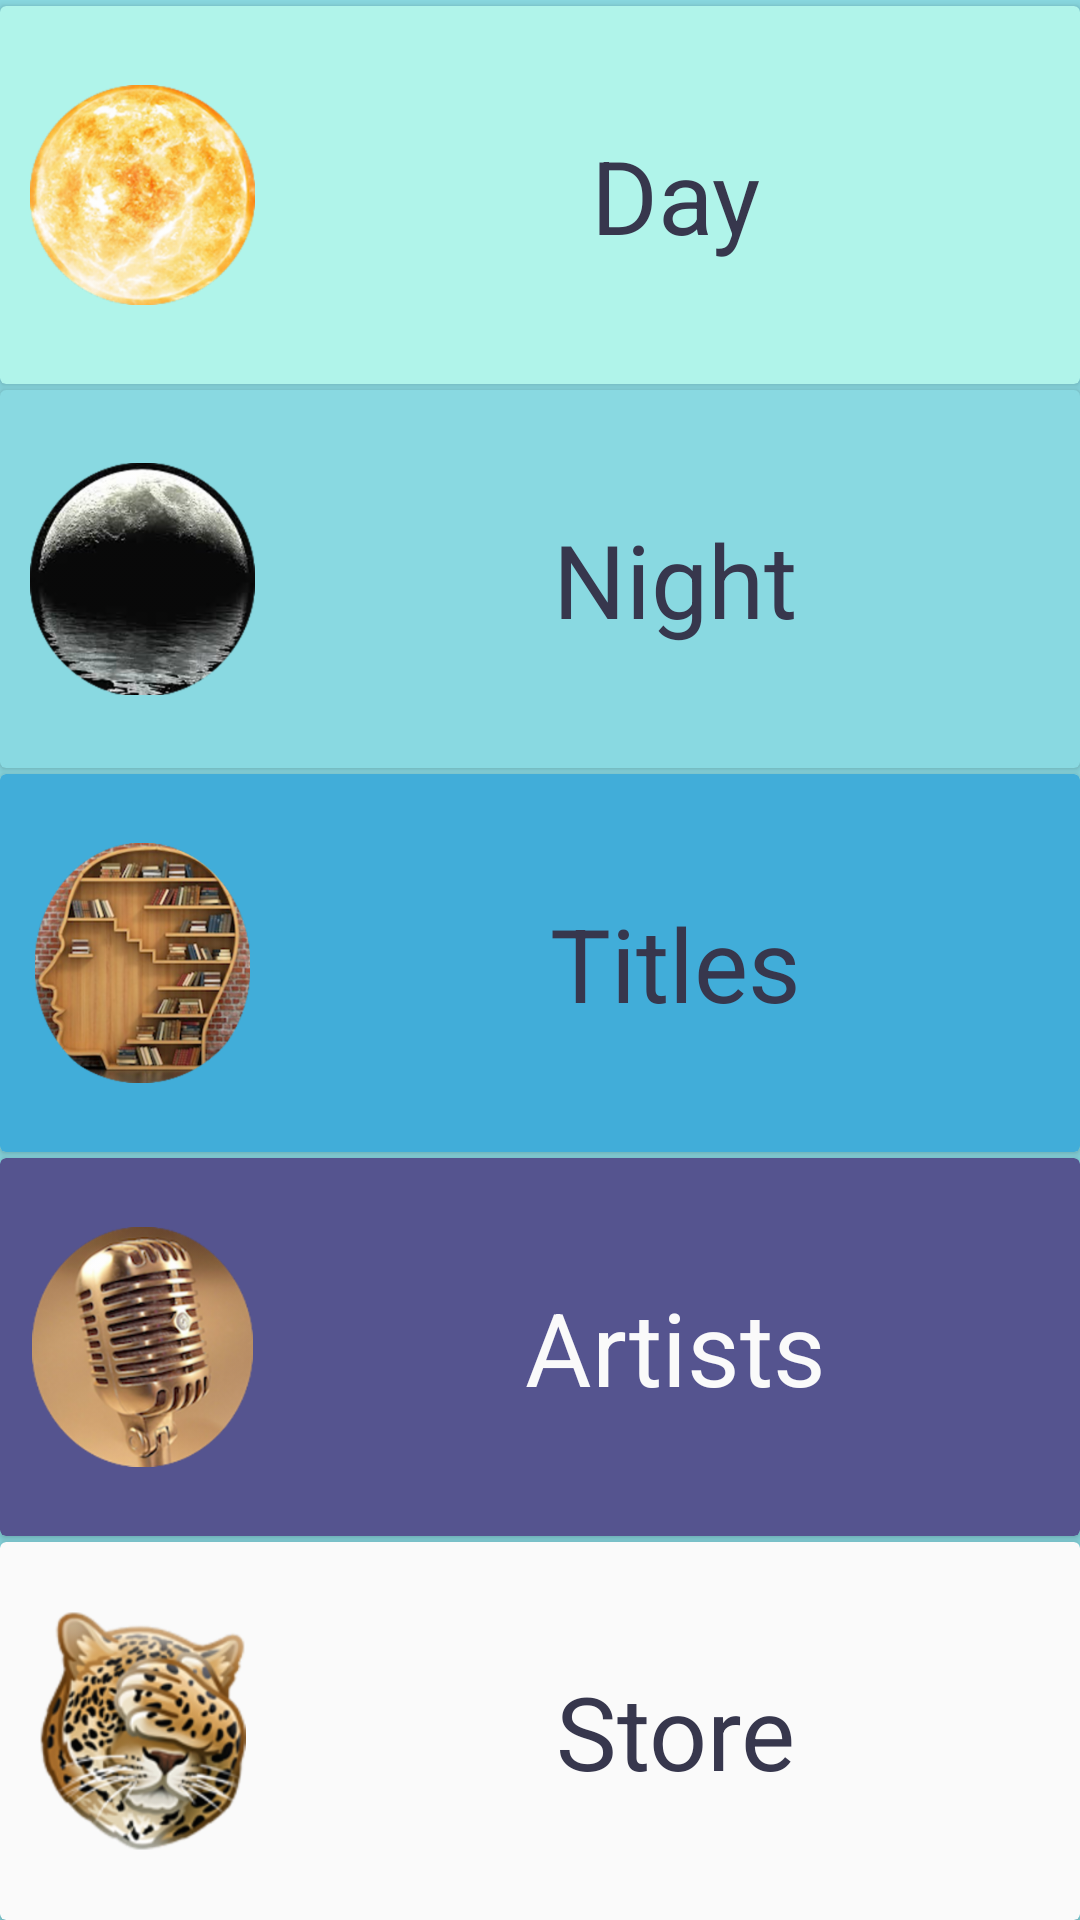

This screen was rendered from an Android layout file. Write that file and the resources it references.
<!-- AndroidManifest.xml: application theme AppTheme -->
<!-- res/layout/activity_main.xml -->
<?xml version="1.0" encoding="utf-8"?>
<LinearLayout xmlns:android="http://schemas.android.com/apk/res/android"
    xmlns:app="http://schemas.android.com/apk/res-auto"
    xmlns:tools="http://schemas.android.com/tools"
    android:layout_width="match_parent"
    android:layout_height="match_parent"
    android:background="@color/background2"
    android:orientation="vertical"
    tools:context="com.example.tranquilitysea.MainActivity">

    
        
        

        
            
            
            

            <android.support.v7.widget.CardView
                android:layout_width="match_parent"
                android:layout_height="0dp"
                android:layout_marginTop="2dp"
                android:layout_weight="1"
                android:elevation="12dp"
                android:padding="10dp"
                app:cardBackgroundColor="@color/day">

                <LinearLayout
                    android:id="@+id/day"
                    android:layout_width="match_parent"
                    android:layout_height="wrap_content"
                    android:layout_gravity="center"
                    android:layout_weight="1"
                    android:orientation="horizontal">

                    <ImageView
                        android:layout_width="0dp"
                        android:layout_height="100dp"
                        android:layout_weight="1"
                        android:elevation="25dp"
                        android:paddingBottom="10dp"
                        android:paddingLeft="10dp"
                        android:paddingRight="5dp"
                        android:paddingTop="10dp"
                        android:src="@drawable/sun" />

                    <TextView
                        style="@style/Base.TextAppearance.AppCompat.Display1"
                        android:layout_width="0dp"
                        android:layout_height="100dp"
                        android:layout_weight="3"
                        android:gravity="center"
                        android:text="@string/day_playlist"
                        android:textColor="@color/colorPrimaryDark" />

                </LinearLayout>
            </android.support.v7.widget.CardView>

            <android.support.v7.widget.CardView
                android:layout_width="match_parent"
                android:layout_height="0dp"
                android:layout_marginTop="2dp"
                android:layout_weight="1"
                android:elevation="12dp"
                android:padding="10dp"
                app:cardBackgroundColor="@color/background2">

                <LinearLayout
                    android:id="@+id/night"
                    android:layout_width="match_parent"
                    android:layout_height="wrap_content"
                    android:layout_gravity="center"
                    android:orientation="horizontal">

                    <ImageView
                        android:layout_width="0dp"
                        android:layout_height="100dp"
                        android:layout_weight="1"
                        android:elevation="25dp"
                        android:paddingBottom="10dp"
                        android:paddingLeft="10dp"
                        android:paddingRight="5dp"
                        android:paddingTop="10dp"
                        android:src="@drawable/moon3" />

                    <TextView
                        style="@style/Base.TextAppearance.AppCompat.Display1"
                        android:layout_width="0dp"
                        android:layout_height="100dp"
                        android:layout_weight="3"
                        android:gravity="center"
                        android:text="@string/night_playlist"
                        android:textColor="@color/colorPrimaryDark" />

                </LinearLayout>
            </android.support.v7.widget.CardView>

            <android.support.v7.widget.CardView
                android:layout_width="match_parent"
                android:layout_height="0dp"
                android:layout_marginTop="2dp"
                android:layout_weight="1"
                android:elevation="12dp"
                android:padding="10dp"
                app:cardBackgroundColor="@color/colorPrimary">

                <LinearLayout
                    android:id="@+id/title"
                    android:layout_width="match_parent"
                    android:layout_height="wrap_content"
                    android:layout_gravity="center"
                    android:orientation="horizontal">

                    <ImageView
                        android:layout_width="0dp"
                        android:layout_height="100dp"
                        android:layout_weight="1"
                        android:elevation="25dp"
                        android:paddingBottom="10dp"
                        android:paddingLeft="10dp"
                        android:paddingRight="5dp"
                        android:paddingTop="10dp"
                        android:src="@drawable/bookhead" />

                    <TextView
                        style="@style/Base.TextAppearance.AppCompat.Display1"
                        android:layout_width="0dp"
                        android:layout_height="100dp"
                        android:layout_weight="3"
                        android:gravity="center"
                        android:text="@string/titles"
                        android:textColor="@color/colorPrimaryDark" />

                </LinearLayout>
            </android.support.v7.widget.CardView>

            <android.support.v7.widget.CardView
                android:layout_width="match_parent"
                android:layout_height="0dp"
                android:layout_marginTop="2dp"
                android:layout_weight="1"
                android:elevation="12dp"
                android:padding="10dp"
                app:cardBackgroundColor="@color/background1">

                <LinearLayout
                    android:id="@+id/artists"
                    android:layout_width="match_parent"
                    android:layout_height="wrap_content"
                    android:layout_gravity="center"
                    android:background="@color/background1"
                    android:orientation="horizontal">

                    <ImageView
                        android:layout_width="0dp"
                        android:layout_height="100dp"
                        android:layout_weight="1"
                        android:elevation="25dp"
                        android:paddingBottom="10dp"
                        android:paddingLeft="10dp"
                        android:paddingRight="5dp"
                        android:paddingTop="10dp"
                        android:src="@drawable/microphone1" />

                    <TextView
                        style="@style/Base.TextAppearance.AppCompat.Display1"
                        android:layout_width="0dp"
                        android:layout_height="100dp"
                        android:layout_weight="3"
                        android:gravity="center"
                        android:text="@string/artists"
                        android:textColor="@color/textColorDark" />

                </LinearLayout>
            </android.support.v7.widget.CardView>

            <android.support.v7.widget.CardView
                android:layout_width="match_parent"
                android:layout_height="0dp"
                android:layout_marginTop="2dp"
                android:layout_weight="1"
                android:elevation="12dp"
                android:padding="10dp"
                app:cardBackgroundColor="@color/textColorDark">

                <LinearLayout
                    android:id="@+id/store"
                    android:layout_width="match_parent"
                    android:layout_height="wrap_content"
                    android:layout_gravity="center"
                    android:orientation="horizontal">

                    <ImageView
                        android:layout_width="0dp"
                        android:layout_height="100dp"
                        android:layout_weight="1"
                        android:elevation="25dp"
                        android:paddingBottom="10dp"
                        android:paddingLeft="10dp"
                        android:paddingRight="5dp"
                        android:paddingTop="10dp"
                        android:src="@drawable/unimpressedtiger" />

                    <TextView
                        style="@style/Base.TextAppearance.AppCompat.Display1"
                        android:layout_width="0dp"
                        android:layout_height="100dp"
                        android:layout_weight="3"
                        android:gravity="center"
                        android:text="@string/store"
                        android:textColor="@color/colorPrimaryDark" />

                </LinearLayout>
            </android.support.v7.widget.CardView>
        
    
</LinearLayout>
<!-- resources referenced by this layout -->
<resources>
  <color name="background1">#55548f</color>
  <color name="background2">#89D9E1</color>
  <color name="colorPrimary">#41ADD9</color>
  <color name="colorPrimaryDark">#37374D</color>
  <color name="day">#b0f4ea</color>
  <color name="textColorDark">#fafafa</color>
  <!-- drawable bookhead: png bitmap (drawable, 82071 bytes) -->
  <!-- drawable microphone1: png bitmap (drawable, 59315 bytes) -->
  <!-- drawable moon3: png bitmap (drawable, 35626 bytes) -->
  <!-- drawable sun: png bitmap (drawable, 60371 bytes) -->
  <!-- drawable unimpressedtiger: png bitmap (drawable-hdpi, 22075 bytes) -->
  <string name="artists">Artists</string>
  <string name="day_playlist">Day</string>
  <string name="night_playlist">Night</string>
  <string name="store">Store</string>
  <string name="titles">Titles</string>
  <style name="AppTheme" parent="Theme.AppCompat.Light.DarkActionBar">
          
          <item name="colorPrimary">@color/colorPrimary</item>
          <item name="colorPrimaryDark">@color/colorPrimaryDark</item>
          <item name="colorAccent">@color/colorAccent</item>
      </style>
  <color name="colorAccent">#c2fbf2</color>
</resources>
